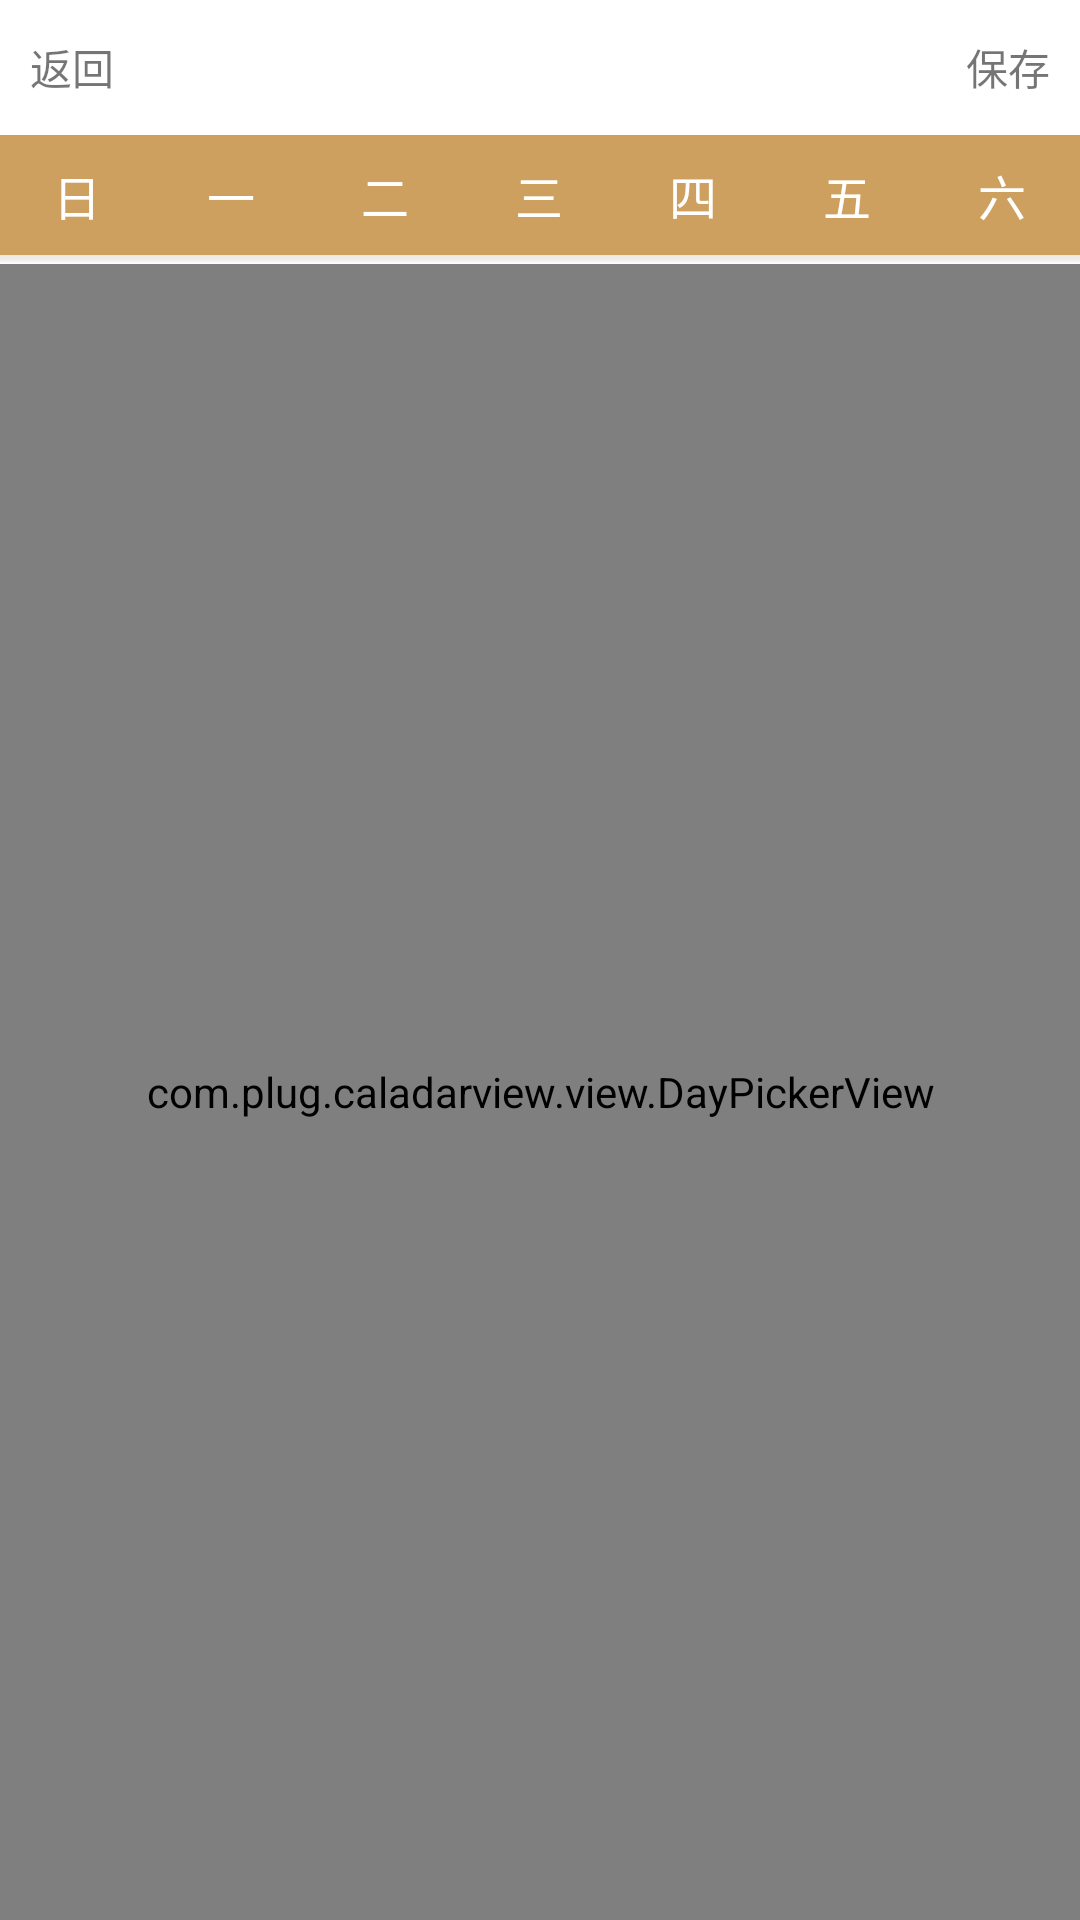

This screen was rendered from an Android layout file. Write that file and the resources it references.
<!-- AndroidManifest.xml: application theme AppTheme -->
<!-- res/layout/activity_calendar.xml -->
<?xml version="1.0" encoding="utf-8"?>
<RelativeLayout xmlns:android="http://schemas.android.com/apk/res/android"
    xmlns:calendar="http://schemas.android.com/apk/res-auto"
    android:layout_width="match_parent"
    android:layout_height="match_parent"
    android:background="@android:color/white"
    android:hardwareAccelerated="false">
    
    <LinearLayout
        android:id="@+id/lly_header"
        android:layout_width="match_parent"
        android:layout_height="45dp"
        android:padding="10dp">

        <TextView
            android:id="@+id/tv_back"
            android:layout_width="0dp"
            android:layout_height="match_parent"
            android:layout_weight="1"
            android:gravity="center|left"
            android:text="返回" />

        <TextView
            android:id="@+id/tv_save"
            android:layout_width="0dp"
            android:layout_height="match_parent"
            android:layout_weight="1"
            android:gravity="center|right"
            android:text="保存" />

    </LinearLayout>

    <LinearLayout
        android:id="@+id/lly_week"
        android:layout_width="match_parent"
        android:layout_height="40dp"
        android:layout_below="@+id/lly_header"
        android:background="#CEA05F"
        android:orientation="horizontal">

        <TextView
            android:layout_width="0dp"
            android:layout_height="match_parent"
            android:layout_weight="1"
            android:gravity="center"
            android:text="日"
            android:textColor="@android:color/white"
            android:textSize="@dimen/text_size_day_name" />

        <TextView
            android:layout_width="0dp"
            android:layout_height="match_parent"
            android:layout_weight="1"
            android:gravity="center"
            android:text="一"
            android:textColor="@android:color/white"
            android:textSize="@dimen/text_size_day_name" />

        <TextView
            android:layout_width="0dp"
            android:layout_height="match_parent"
            android:layout_weight="1"
            android:gravity="center"
            android:text="二"
            android:textColor="@android:color/white"
            android:textSize="@dimen/text_size_day_name" />

        <TextView
            android:layout_width="0dp"
            android:layout_height="match_parent"
            android:layout_weight="1"
            android:gravity="center"
            android:text="三"
            android:textColor="@android:color/white"
            android:textSize="@dimen/text_size_day_name" />

        <TextView
            android:layout_width="0dp"
            android:layout_height="match_parent"
            android:layout_weight="1"
            android:gravity="center"
            android:text="四"
            android:textColor="@android:color/white"
            android:textSize="@dimen/text_size_day_name" />

        <TextView
            android:layout_width="0dp"
            android:layout_height="match_parent"
            android:layout_weight="1"
            android:gravity="center"
            android:text="五"
            android:textColor="@android:color/white"
            android:textSize="@dimen/text_size_day_name" />

        <TextView
            android:layout_width="0dp"
            android:layout_height="match_parent"
            android:layout_weight="1"
            android:gravity="center"
            android:text="六"
            android:textColor="@android:color/white"
            android:textSize="@dimen/text_size_day_name" />

    </LinearLayout>

    <View
        android:id="@+id/v_line"
        android:layout_width="match_parent"
        android:layout_height="1px"
        android:layout_below="@+id/lly_week"
        android:background="@color/calendar_line" />

    <View
        android:id="@+id/v_line_1"
        android:layout_width="match_parent"
        android:layout_height="2.5dp"
        android:layout_below="@+id/v_line"
        android:background="@drawable/calendar_month_shadow" />

    <com.plug.caladarview.view.DayPickerView
        android:id="@+id/pickerView"
        android:layout_width="match_parent"
        android:layout_height="match_parent"
        android:layout_below="@+id/v_line_1"
        calendar:drawRoundRect="true" />
</RelativeLayout>
<!-- resources referenced by this layout -->
<resources>
  <color name="calendar_line">#e8e8e8</color>
  <dimen name="text_size_day_name">16sp</dimen>
  <!-- drawable calendar_month_shadow (drawable) -->
  <?xml version="1.0" encoding="utf-8"?>
  <shape xmlns:android="http://schemas.android.com/apk/res/android" >
  
      <gradient
          android:angle="90"
          android:endColor="#20765b36"
          android:centerColor="#11000000"
          android:startColor="#00000000" />
  
  </shape>
  <style name="AppTheme" parent="Theme.AppCompat.Light.DarkActionBar">
          
          <item name="colorPrimary">@color/colorPrimary</item>
          <item name="colorPrimaryDark">@color/colorPrimaryDark</item>
          <item name="colorAccent">@color/colorAccent</item>
      </style>
  <color name="colorPrimary">#3F51B5</color>
  <color name="colorPrimaryDark">#303F9F</color>
  <color name="colorAccent">#FF4081</color>
</resources>
